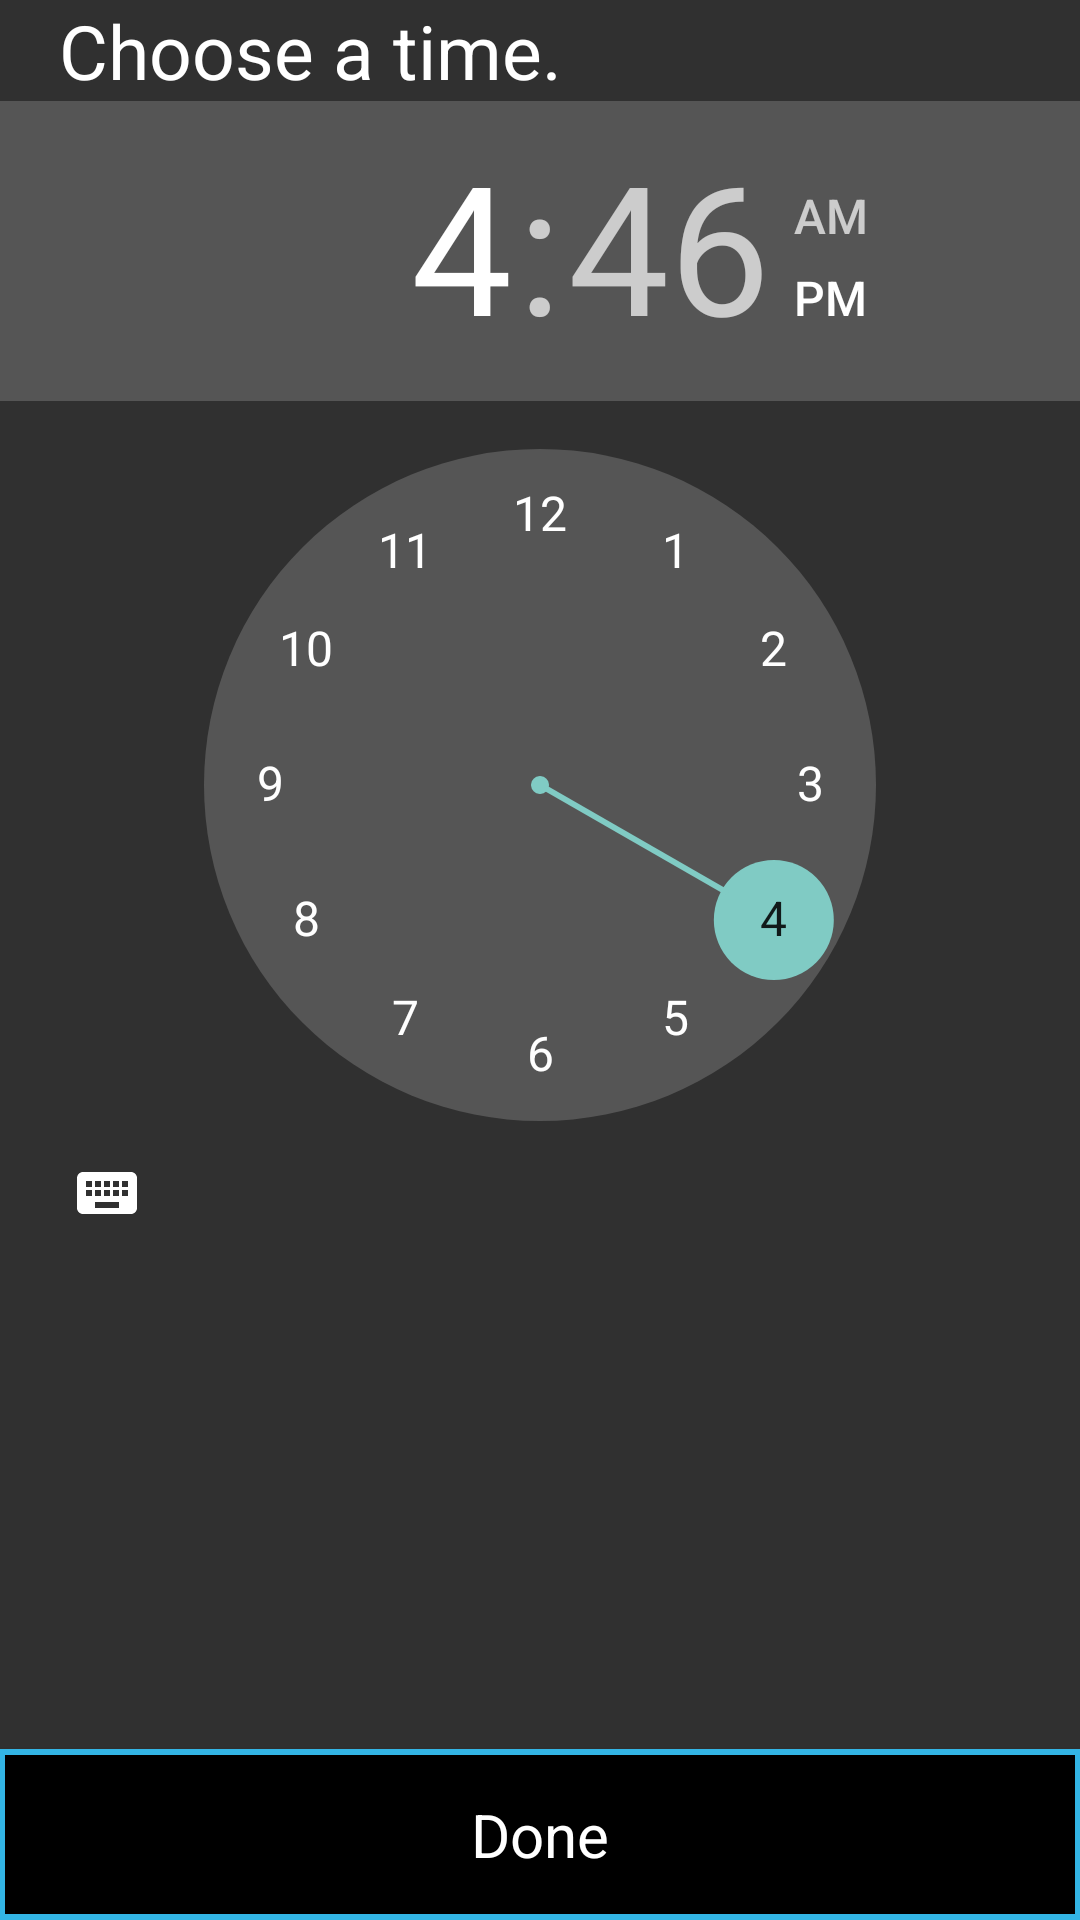

Produce the Android XML layout that renders to this screen, including the resource entries it uses.
<!-- AndroidManifest.xml: application theme AppTheme -->
<!-- res/layout/time_picker.xml -->
<?xml version="1.0" encoding="utf-8"?>
<RelativeLayout xmlns:android="http://schemas.android.com/apk/res/android"
    android:orientation="vertical" android:layout_width="match_parent"
    android:layout_height="match_parent"
    android:paddingBottom="@dimen/activity_vertical_margin"
    android:paddingLeft="@dimen/activity_horizontal_margin"
    android:paddingRight="@dimen/activity_horizontal_margin"
    android:paddingTop="@dimen/activity_vertical_margin"
    android:layout_gravity="center_horizontal">


<RelativeLayout xmlns:android="http://schemas.android.com/apk/res/android"
    android:orientation="vertical" android:layout_width="match_parent"
    android:layout_height="match_parent"
    android:layout_centerInParent="true"
>
    <TextView
        android:id="@+id/chooseTime"
        android:textColor="#FFFFFF"
        android:layout_marginLeft="20dp"
        android:text="Choose a time."
        android:textSize="25dp"
        android:layout_width="match_parent"
        android:layout_height="wrap_content"

       />

    <TimePicker
        android:id="@+id/test"
        android:layout_width="wrap_content"
        android:layout_height="wrap_content"
        android:layout_below="@+id/chooseTime"
        android:layout_centerHorizontal="true"></TimePicker>

</RelativeLayout>

    <Button
        android:id="@+id/done"
        android:text="Done"
        style = "@style/actionbutton"
        android:layout_width="match_parent"
        android:layout_height="wrap_content"
        android:layout_alignParentBottom="true"
        android:layout_alignParentLeft="true"
        android:layout_alignParentStart="true" />

</RelativeLayout>
<!-- resources referenced by this layout -->
<resources>
  <style name="actionbutton" parent="@android:style/Widget.Button">
          <item name="android:background">@drawable/button_pressed</item>
          <item name="android:gravity">center_vertical|center_horizontal</item>
          <item name="android:textSize">20dip</item>
          <item name="android:textColor">#FFFFFF</item>
          <item name="android:clickable">true</item>
          <item name="android:focusable">true</item>
      </style>
  <style name="AppTheme" parent="Theme.AppCompat">
          
      </style>
  <!-- drawable button_pressed (drawable) -->
  <?xml version="1.0" encoding="utf-8"?>
  <shape xmlns:android="http://schemas.android.com/apk/res/android" android:shape="rectangle">
      <gradient
          android:startColor="#000000"
          android:centerColor="#000000"
          android:endColor="#000000"
          android:angle="90"/>
      <padding android:left="7dp"
          android:top="15dp"
          android:right="7dp"
          android:bottom="15dp" />
  
      <stroke
          android:width="2dip"
          android:color="#33B5E5" />
  
  </shape>
</resources>
